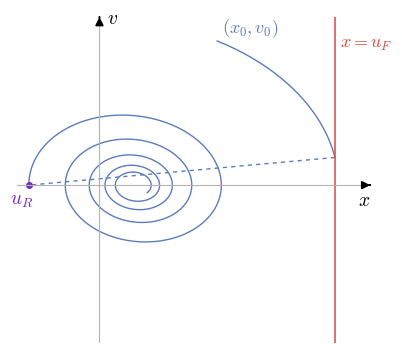
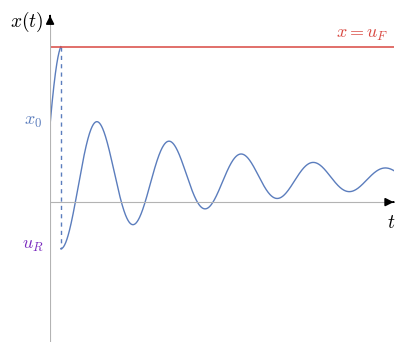

Here is the Python script that generated these plots, in order:
# -*- coding: utf-8 -*-
"""
Created on Wed Apr 22 13:03:33 2026
The program should also be able to deal with mutliple spikes, should the
trajectories ask for it (not the case here)
@author: Nicolas Zadeh
"""

import numpy as np
import matplotlib.pyplot as plt
from scipy.integrate import solve_ivp

# Parameters

# initial condition
x0 = 0.5      # mV
v0 = 2.1      # mV/s

# physical / model parameters
I = 1.6e-1
C = 1.0
R_L = 1.0
omega0 = 2.5  # rad/s
tau = 3.0     # s
T = 12.0   # s

# threshold / reset
u_F = 1.0
u_R = -0.3

# plotting / integration options
dt_dense = 0.002
max_step = 0.01

# style for reset segments
reset_ls = (0, (3, 3))   # dashed; replace by ":" for dotted

# Derived constants

forcing = (R_L * omega0**2 - 1.0 / (C * tau)) * I
x_eq = forcing / omega0**2

print(f"forcing = {forcing:.6f}")
print(f"equilibrium x_eq = {x_eq:.6f}")

# ODE

def rhs(t, y):
    x, v = y
    dxdt = v
    dvdt = -(1.0 / tau) * v - omega0**2 * x + forcing
    return [dxdt, dvdt]

def event_threshold(t, y):
    return y[0] - u_F

event_threshold.terminal = True
event_threshold.direction = 1.0

# Helper: work-around to plot the trajectories the way we want

def hybrid_trajectory_with_reset(x_init, v_init, T):
    """
    Builds the hybrid trajectory with resets.

    Continuous pieces are separated by 'nan's so matplotlib does not
    connect them with artificial straight segments.
    """
    # continuous part for time plot
    t_cont = []
    x_cont = []
    v_cont = []

    # continuous part for phase plot
    phase_x_cont = []
    phase_v_cont = []

    # jump segments stored separately
    time_jump_segments = []    # list of ([t_hit, t_hit], [u_F, u_R])
    phase_jump_segments = []   # list of ([x_hit, u_R], [v_hit, 0.0])

    spike_times = []

    t0 = 0.0
    y0 = np.array([x_init, v_init], dtype=float)
    first_piece = True

    while t0 < T:
        sol = solve_ivp(
            rhs,
            [t0, T],
            y0,
            events=event_threshold,
            dense_output=True,
            max_step=max_step,
            rtol=1e-9,
            atol=1e-11,
        )

        t_end = sol.t[-1]
        t_piece = np.arange(t0, t_end, dt_dense)
        if len(t_piece) == 0 or t_piece[-1] < t_end:
            t_piece = np.append(t_piece, t_end)

        y_piece = sol.sol(t_piece)
        x_piece = y_piece[0]
        v_piece = y_piece[1]

        # separate consecutive continuous arcs
        if not first_piece:
            t_cont.append(np.nan)
            x_cont.append(np.nan)
            v_cont.append(np.nan)

            phase_x_cont.append(np.nan)
            phase_v_cont.append(np.nan)

        t_cont.extend(t_piece.tolist())
        x_cont.extend(x_piece.tolist())
        v_cont.extend(v_piece.tolist())

        phase_x_cont.extend(x_piece.tolist())
        phase_v_cont.extend(v_piece.tolist())

        first_piece = False

        # no threshold crossing
        if len(sol.t_events[0]) == 0:
            break

        # threshold hit
        t_hit = sol.t_events[0][0]
        spike_times.append(t_hit)

        y_hit = sol.sol(t_hit)
        x_hit = float(y_hit[0])
        v_hit = float(y_hit[1])

        # dashed reset segments
        time_jump_segments.append(([t_hit, t_hit], [u_F, u_R]))
        phase_jump_segments.append(([x_hit, u_R], [v_hit, 0.0]))

        # restart from reset
        t0 = t_hit + 1e-10
        y0 = np.array([u_R, 0.0], dtype=float)

    return (
        np.array(t_cont),
        np.array(x_cont),
        np.array(v_cont),
        np.array(phase_x_cont),
        np.array(phase_v_cont),
        time_jump_segments,
        phase_jump_segments,
        spike_times,
    )

# Build data

(
    t_hybrid,
    x_hybrid,
    v_hybrid,
    phase_x_hybrid,
    phase_v_hybrid,
    time_jump_segments,
    phase_jump_segments,
    spike_times,
) = hybrid_trajectory_with_reset(x0, v0, T)

print("Spike times:", [round(s, 4) for s in spike_times])

# Plot settings

plt.rcParams.update({
    "font.size": 12,
    "mathtext.fontset": "cm",
    "font.family": "serif"
})

blue = "#5b7dbd"
red = "#d94841"
purple = "#7b2cbf"

# Figure 1: phase portrait

fig1, ax = plt.subplots(figsize=(4.2, 3.7))

# continuous pieces only
ax.plot(phase_x_hybrid, phase_v_hybrid, color=blue, lw=1.0)

# dashed reset jumps
for xs, vs in phase_jump_segments:
    ax.plot(xs, vs, color=blue, lw=1.0, ls=reset_ls)

# threshold
ax.axvline(u_F, color=red, lw=1.1)
ax.text(u_F + 0.02, 2.0, r"$x=u_F$", color=red, fontsize=13)

# reset point
ax.plot([u_R], [0.0], "o", color=purple, ms=4)
ax.text(u_R - 0.08, -0.28, r"$u_R$", color=purple, fontsize=14)

# initial point label
ax.text(x0 + 0.02, v0 + 0.12, r"$(x_0,v_0)$", color=blue, fontsize=13)

# axes through origin
ax.axhline(0, color="0.7", lw=0.8)
ax.axvline(0, color="0.7", lw=0.8)

xmin, xmax = -0.35, 1.15
ymin, ymax = -2.3, 2.45
ax.set_xlim(xmin, xmax)
ax.set_ylim(ymin, ymax)

ax.spines[:].set_visible(False)
ax.set_xticks([])
ax.set_yticks([])

ax.annotate(
    "",
    xy=(xmax, 0),
    xytext=(xmax - 0.001, 0),
    arrowprops=dict(arrowstyle="-|>", lw=1.2, color="black"),
)
ax.annotate(
    "",
    xy=(0, ymax),
    xytext=(0, ymax - 0.001),
    arrowprops=dict(arrowstyle="-|>", lw=1.2, color="black"),
)

ax.text(xmax - 0.05, -0.3, r"$x$", fontsize=14)
ax.text(0.03, ymax - 0.10, r"$v$", fontsize=14)

fig1.tight_layout()
fig1.savefig(
    "single_neuron_ode_rebound_negative_reset.pdf",
    format="pdf",
    bbox_inches="tight"
)

# Figure 2: x(t)

fig2, ax = plt.subplots(figsize=(4.2, 3.7))

# continuous pieces only
ax.plot(t_hybrid, x_hybrid, color=blue, lw=1.0)

# dashed vertical reset jumps
for ts, xs in time_jump_segments:
    ax.plot(ts, xs, color=blue, lw=1.0, ls=reset_ls)

# threshold
ax.axhline(u_F, color=red, lw=1.1)
ax.text(T - 2.0, u_F + 0.06, r"$x=u_F$", color=red, fontsize=13)

# labels
ax.text(-0.92, x0, r"$x_0$", color=blue, fontsize=13)
ax.text(-0.98, u_R, r"$u_R$", color=purple, fontsize=13)

# axes through origin
ax.axhline(0, color="0.7", lw=0.8)
ax.axvline(0, color="0.7", lw=0.8)

ax.set_xlim(0, T)
ax.set_ylim(min(-0.9, u_R - 0.15), 1.2)

ax.spines[:].set_visible(False)
ax.set_xticks([])
ax.set_yticks([])

ax.annotate(
    "",
    xy=(T, 0),
    xytext=(T - 0.001, 0),
    arrowprops=dict(arrowstyle="-|>", lw=1.2, color="black"),
)
ax.annotate(
    "",
    xy=(0, 1.2),
    xytext=(0, 1.199),
    arrowprops=dict(arrowstyle="-|>", lw=1.2, color="black"),
)

ax.text(T - 0.22, -0.16, r"$t$", fontsize=14)
ax.text(-1.4, 1.13, r"$x(t)$", fontsize=14)

# ax.text(-0.16, 1.0, r"$1$", fontsize=11)

fig2.tight_layout()
fig2.savefig(
    "single_neuron_ode_marginal_rebound_negative_reset.pdf",
    format="pdf",
    bbox_inches="tight"
)

plt.show()
